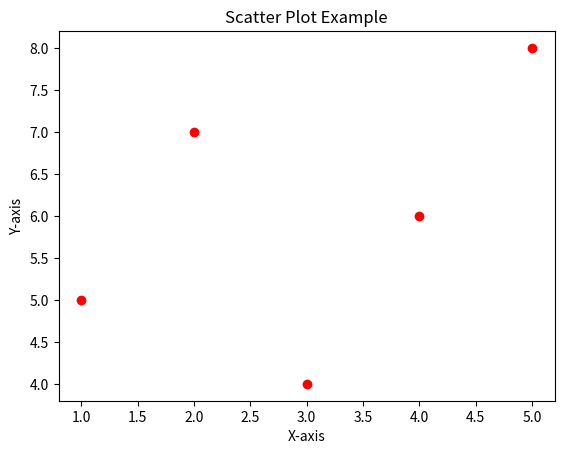

Write the Python code that produced this figure. (Note: this script raises an exception after producing the figure.)
import matplotlib.pyplot as plt

x = [1, 2, 3, 4, 5]
y = [5, 7, 4, 6, 8]

plt.scatter(x, y, color='red', marker='o')
plt.xlabel('X-axis')
plt.ylabel('Y-axis')
plt.title('Scatter Plot Example')
plt.savefig('matPlotLib/scatter_plot.png')
plt.show()
